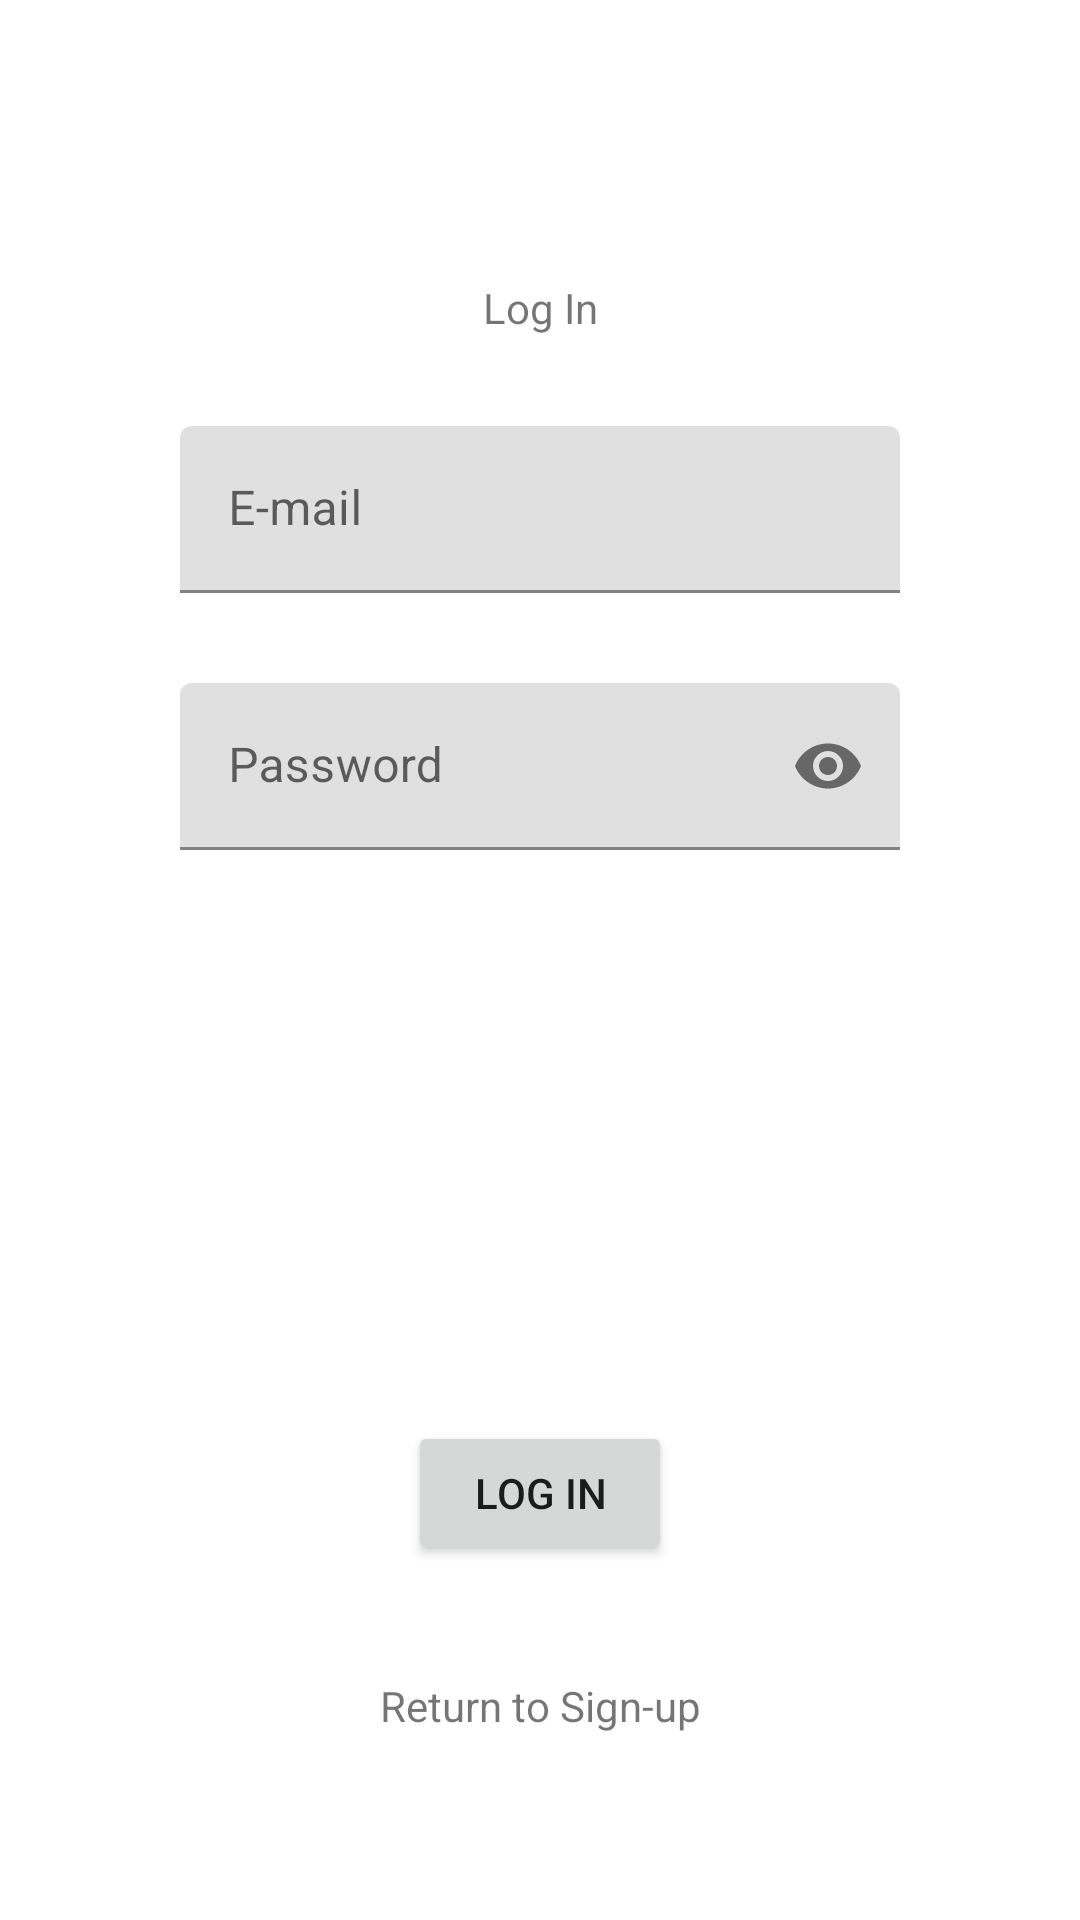

Produce the Android XML layout that renders to this screen, including the resource entries it uses.
<!-- AndroidManifest.xml: application theme Theme.MyApplication2 -->
<!-- res/layout/activity_login.xml -->
<?xml version="1.0" encoding="utf-8"?>
<androidx.constraintlayout.widget.ConstraintLayout xmlns:android="http://schemas.android.com/apk/res/android"
    xmlns:app="http://schemas.android.com/apk/res-auto"
    android:layout_width="match_parent"
    android:layout_height="match_parent">

    <TextView
        android:id="@+id/mainText"
        android:layout_width="wrap_content"
        android:layout_height="wrap_content"
        android:text="@string/log_in_text"
        android:textSize="@dimen/textSize40"
        app:layout_constraintBottom_toBottomOf="parent"
        app:layout_constraintLeft_toLeftOf="parent"
        app:layout_constraintRight_toRightOf="parent"
        app:layout_constraintTop_toTopOf="parent"
        app:layout_constraintVertical_bias="0.15" />

    <com.google.android.material.textfield.TextInputLayout
        android:id="@+id/emailLayout"
        android:layout_width="0dp"
        android:layout_height="wrap_content"
        android:layout_marginLeft="@dimen/marginLeft_Right"
        android:layout_marginTop="30dp"
        android:layout_marginRight="@dimen/marginLeft_Right"
        app:layout_constraintLeft_toLeftOf="parent"
        app:layout_constraintRight_toRightOf="parent"
        app:layout_constraintTop_toBottomOf="@id/mainText">

        <com.google.android.material.textfield.TextInputEditText
            android:id="@+id/emailEdit"
            android:layout_width="match_parent"
            android:layout_height="wrap_content"
            android:hint="@string/e_mail_hint"
            android:inputType="textEmailAddress" />
    </com.google.android.material.textfield.TextInputLayout>

    <com.google.android.material.textfield.TextInputLayout
        android:id="@+id/passwordLayout"
        android:layout_width="0dp"
        android:layout_height="wrap_content"
        android:layout_marginLeft="@dimen/marginLeft_Right"
        android:layout_marginTop="30dp"
        android:layout_marginRight="@dimen/marginLeft_Right"
        app:layout_constraintLeft_toLeftOf="parent"
        app:layout_constraintRight_toRightOf="parent"
        app:layout_constraintTop_toBottomOf="@id/emailLayout"
        app:passwordToggleContentDescription="descript!ion"
        app:passwordToggleEnabled="true">

        <com.google.android.material.textfield.TextInputEditText
            android:id="@+id/passwordEdit"
            android:layout_width="match_parent"
            android:layout_height="wrap_content"
            android:hint="@string/password_hint"
            android:inputType="textPassword" />
    </com.google.android.material.textfield.TextInputLayout>

    <Button
        android:id="@+id/button"
        android:layout_width="wrap_content"
        android:layout_height="wrap_content"
        android:text="@string/log_in_text"
        app:layout_constraintBottom_toBottomOf="parent"
        app:layout_constraintLeft_toLeftOf="parent"
        app:layout_constraintRight_toRightOf="parent"
        app:layout_constraintTop_toTopOf="parent"
        app:layout_constraintVertical_bias="0.8" />

    <TextView
        android:id="@+id/returnToSignText"
        android:layout_width="wrap_content"
        android:layout_height="wrap_content"
        android:text="Return to Sign-up"
        app:layout_constraintBottom_toBottomOf="parent"
        app:layout_constraintHorizontal_chainStyle="packed"
        app:layout_constraintLeft_toLeftOf="parent"
        app:layout_constraintRight_toRightOf="parent"
        app:layout_constraintTop_toTopOf="parent"
        app:layout_constraintVertical_bias="0.9" />


</androidx.constraintlayout.widget.ConstraintLayout>
<!-- resources referenced by this layout -->
<resources>
  <dimen name="marginLeft_Right">60dp</dimen>
  <string name="e_mail_hint">E-mail</string>
  <string name="log_in_text">Log In</string>
  <string name="password_hint">Password</string>
  <style name="Theme.MyApplication2" parent="Theme.MaterialComponents.DayNight.DarkActionBar">
          
          <item name="colorPrimary">@color/purple_500</item>
          <item name="colorPrimaryVariant">@color/purple_700</item>
          <item name="colorOnPrimary">@color/white</item>
          
          <item name="colorSecondary">@color/teal_200</item>
          <item name="colorSecondaryVariant">@color/teal_700</item>
          <item name="colorOnSecondary">@color/black</item>
          
          <item name="android:statusBarColor">?attr/colorPrimaryVariant</item>
          
          <item name="windowActionBar">false</item>
          <item name="windowNoTitle">true</item>
      </style>
  <!-- not gathered from this repository: default colours our renderer supplied (Android Studio template values) -->
  <color name="purple_500">#FF6200EE</color>
  <color name="purple_700">#FF3700B3</color>
  <color name="teal_200">#FF03DAC5</color>
  <color name="teal_700">#FF018786</color>
  <color name="black">#FF000000</color>
  <color name="white">#FFFFFFFF</color>
</resources>
